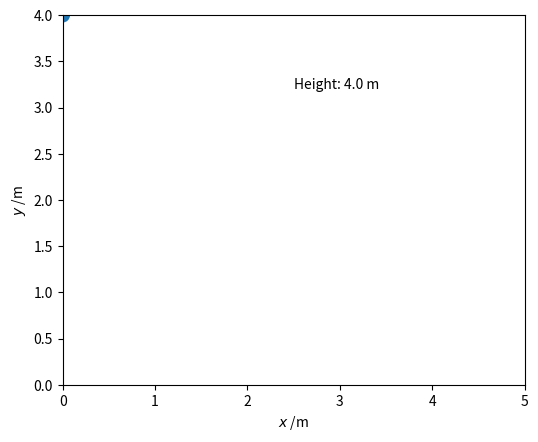

This chart was generated by the following Python code:
import matplotlib.pyplot as plt
import matplotlib.animation as animation

# Acceleration due to gravity, m.s-2.
g = 9.81
# The maximum x-range of ball's trajectory to plot.
XMAX = 5
# The coefficient of restitution for bounces (-v_up/v_down).
cor = 0.65
# The time step for the animation.
dt = 0.005

# Initial position and velocity vectors.
x0, y0 = 0, 4
vx0, vy0 = 1, 0

def get_pos(t=0):
    """A generator yielding the ball's position at time t."""
    x, y, vx, vy = x0, y0, vx0, vy0
    while x < XMAX:
        t += dt
        x += vx0 * dt
        y += vy * dt
        vy -= g * dt
        if y < 0:
            # bounce!
            y = 0
            vy = -vy * cor 
        yield x, y

def init():
    """Initialize the animation figure."""
    ax.set_xlim(0, XMAX)
    ax.set_ylim(0, y0)
    ax.set_xlabel('$x$ /m')
    ax.set_ylabel('$y$ /m')
    line.set_data(xdata, ydata)
    ball.set_center((x0, y0))
    height_text.set_text(f'Height: {y0:.1f} m')
    return line, ball, height_text

def animate(pos):
    """For each frame, advance the animation to the new position, pos."""
    x, y = pos
    xdata.append(x)
    ydata.append(y)
    line.set_data(xdata, ydata)
    ball.set_center((x, y))
    height_text.set_text(f'Height: {y:.1f} m')
    return line, ball, height_text

# Set up a new Figure, with equal aspect ratio so the ball appears round.
fig, ax = plt.subplots()
ax.set_aspect('equal')

# These are the objects we need to keep track of.
line, = ax.plot([], [], lw=2)
ball = plt.Circle((x0, y0), 0.08)
height_text = ax.text(XMAX*0.5, y0*0.8, f'Height: {y0:.1f} m')
ax.add_patch(ball)
xdata, ydata = [], []

interval = 1000*dt
ani = animation.FuncAnimation(fig, animate, get_pos, blit=True,
                      interval=interval, repeat=False, init_func=init)
plt.show()